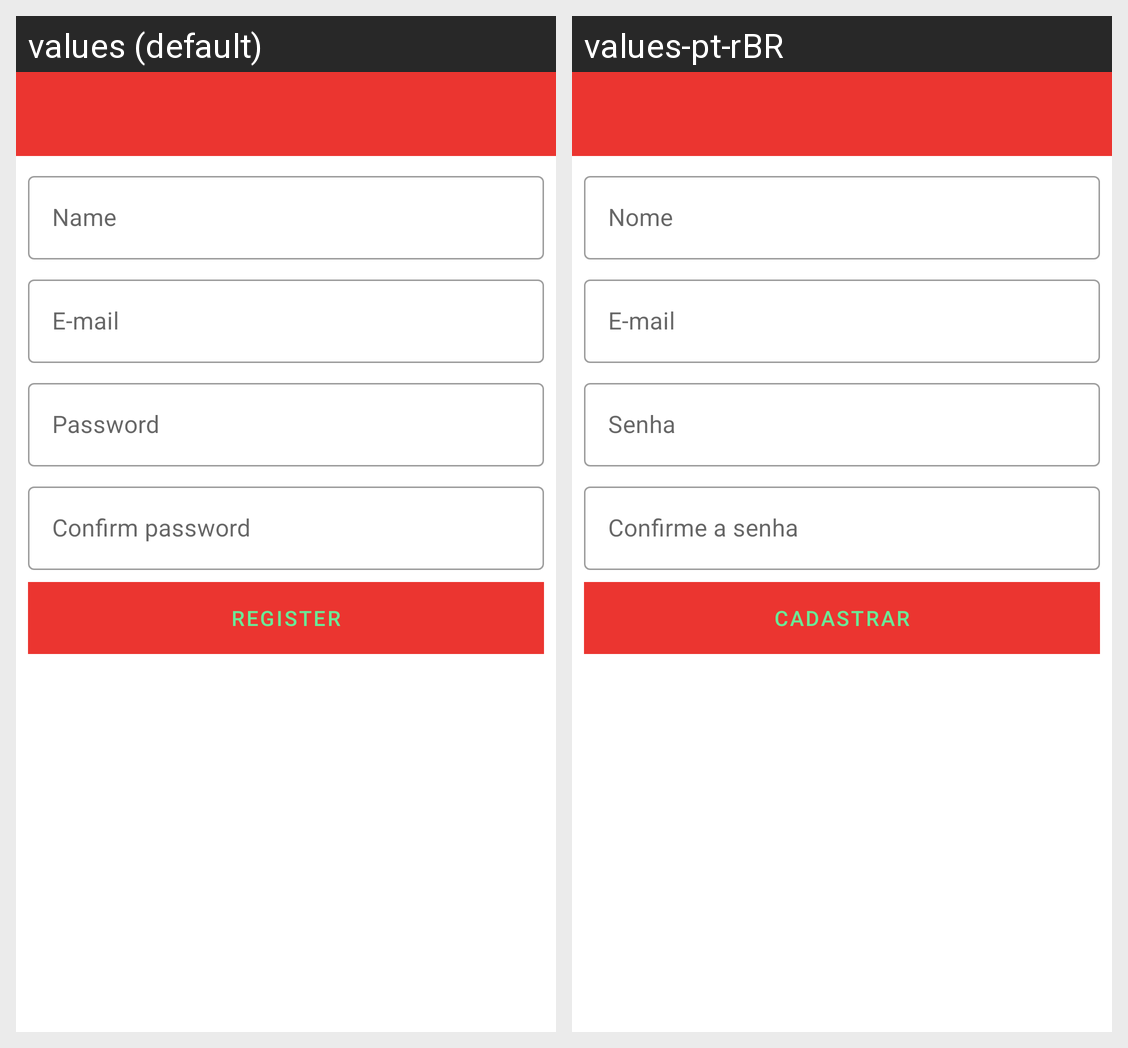

Translations of the strings shown on this Android screen, per locale in the grid:
Android screen res/layout/activity_user_register.xml rendered under 2 locales, left to right: values (default), values-pt-rBR. Device: Nexus 5 (rendered at 1080×1920; each locale shown at half size, 540×960, under a caption strip naming it); theme Theme.IFitness.
Strings drawn on this screen, with the default value and each locale's value (text and hints the layout hard-codes, and strings that could not be matched under every locale, appear in the picture but are not listed):

user_register_name
  values: Name
  values-pt-rBR: Nome

user_register_email
  values: E-mail
  values-pt-rBR: E-mail

user_register_password
  values: Password
  values-pt-rBR: Senha

user_register_confirm_password
  values: Confirm password
  values-pt-rBR: Confirme a senha

btn_register
  values: REGISTER
  values-pt-rBR: CADASTRAR
